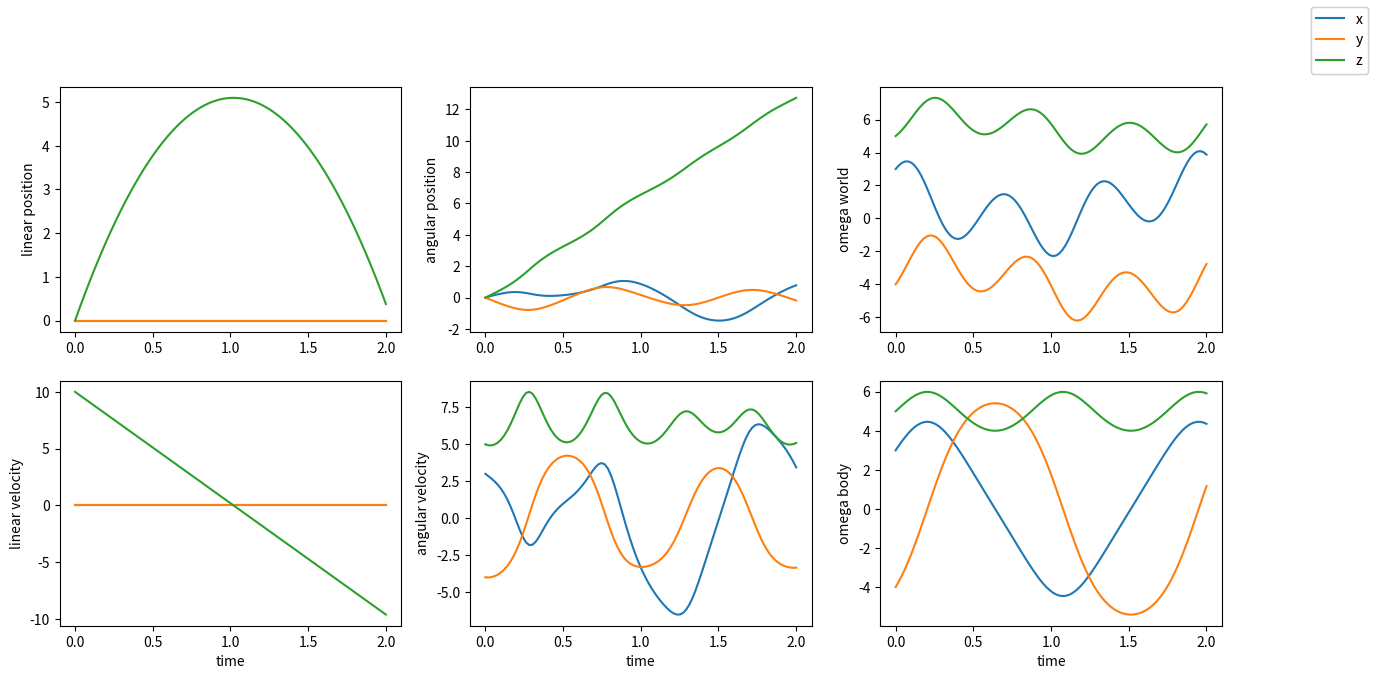
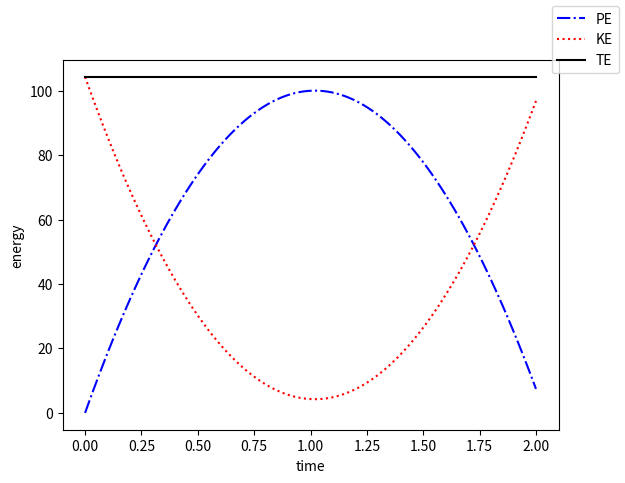

These figures' Python source, in order:
import matplotlib.pyplot as plt
from mpl_toolkits.mplot3d import art3d
import numpy as np
from scipy import interpolate
from scipy.integrate import odeint


def cos(angle):
    return np.cos(angle)


def sin(angle):
    return np.sin(angle)


def rotation(phi, theta, psi):
    R_x = np.array([[1, 0, 0], [0, cos(phi), -sin(phi)], [0, sin(phi), cos(phi)]])

    R_y = np.array(
        [[cos(theta), 0, sin(theta)], [0, 1, 0], [-sin(theta), 0, cos(theta)]]
    )

    R_z = np.array([[cos(psi), -sin(psi), 0], [sin(psi), cos(psi), 0], [0, 0, 1]])

    return R_z @ R_y @ R_x


class Parameters:

    def __init__(self):
        self.m = 2
        self.lx, self.ly, self.lz = 1, 0.5, 0.25

        self.Ixx = self.m * (self.ly**2 + self.lz**2) / 12
        self.Iyy = self.m * (self.lx**2 + self.lz**2) / 12
        self.Izz = self.m * (self.lx**2 + self.ly**2) / 12

        self.g = 9.81

        self.pause = 0.01
        self.fps = 30


def free_falling_eom(z, t, m, g, lx, ly, lz, Ixx, Iyy, Izz):
    # Ax = b
    x, y, z, phi, theta, psi, vx, vy, vz, phi_d, theta_d, psi_d = z

    A = np.zeros((6, 6))

    A[0, 0] = m
    A[0, 1] = 0
    A[0, 2] = 0
    A[0, 3] = 0
    A[0, 4] = 0
    A[0, 5] = 0
    A[1, 0] = 0
    A[1, 1] = m
    A[1, 2] = 0
    A[1, 3] = 0
    A[1, 4] = 0
    A[1, 5] = 0
    A[2, 0] = 0
    A[2, 1] = 0
    A[2, 2] = m
    A[2, 3] = 0
    A[2, 4] = 0
    A[2, 5] = 0
    A[3, 0] = 0
    A[3, 1] = 0
    A[3, 2] = 0
    A[3, 3] = 1.0 * Ixx
    A[3, 4] = 0
    A[3, 5] = -1.0 * Ixx * sin(theta)
    A[4, 0] = 0
    A[4, 1] = 0
    A[4, 2] = 0
    A[4, 3] = 0
    A[4, 4] = 1.0 * Iyy * cos(phi) ** 2 + 1.0 * Izz * sin(phi) ** 2
    A[4, 5] = 0.25 * (Iyy - Izz) * (sin(2 * phi - theta) + sin(2 * phi + theta))
    A[5, 0] = 0
    A[5, 1] = 0
    A[5, 2] = 0
    A[5, 3] = -1.0 * Ixx * sin(theta)
    A[5, 4] = 0.25 * (Iyy - Izz) * (sin(2 * phi - theta) + sin(2 * phi + theta))
    A[5, 5] = (
        1.0 * Ixx * sin(theta) ** 2
        + 1.0 * Iyy * sin(phi) ** 2 * cos(theta) ** 2
        + 1.0 * Izz * cos(phi) ** 2 * cos(theta) ** 2
    )

    b = np.zeros((6, 1))

    b[0] = 0
    b[1] = 0
    b[2] = -g * m
    b[3] = (
        1.0 * Ixx * psi_d * theta_d * cos(theta)
        + Iyy
        * (psi_d * sin(phi) * cos(theta) + theta_d * cos(phi))
        * (psi_d * cos(phi) * cos(theta) - theta_d * sin(phi))
        - 1.0
        * Izz
        * (psi_d * sin(phi) * cos(theta) + theta_d * cos(phi))
        * (psi_d * cos(phi) * cos(theta) - theta_d * sin(phi))
    )
    b[4] = (
        -1.0 * Ixx * phi_d * psi_d * cos(theta)
        + 0.5 * Ixx * psi_d**2 * sin(2 * theta)
        - 0.5 * Iyy * phi_d * psi_d * cos(2 * phi - theta)
        - 0.5 * Iyy * phi_d * psi_d * cos(2 * phi + theta)
        + 1.0 * Iyy * phi_d * theta_d * sin(2 * phi)
        - 0.25 * Iyy * psi_d**2 * sin(2 * theta)
        - 0.125 * Iyy * psi_d**2 * sin(2 * phi - 2 * theta)
        + 0.125 * Iyy * psi_d**2 * sin(2 * phi + 2 * theta)
        + 0.5 * Izz * phi_d * psi_d * cos(2 * phi - theta)
        + 0.5 * Izz * phi_d * psi_d * cos(2 * phi + theta)
        - 1.0 * Izz * phi_d * theta_d * sin(2 * phi)
        - 0.25 * Izz * psi_d**2 * sin(2 * theta)
        + 0.125 * Izz * psi_d**2 * sin(2 * phi - 2 * theta)
        - 0.125 * Izz * psi_d**2 * sin(2 * phi + 2 * theta)
    )
    b[5] = -0.5 * phi_d * (
        Iyy * psi_d * sin(2 * phi - theta)
        + Iyy * psi_d * sin(2 * phi + theta)
        + 2 * Iyy * theta_d * cos(2 * phi)
        - Izz * psi_d * sin(2 * phi - theta)
        - Izz * psi_d * sin(2 * phi + theta)
        - 2 * Izz * theta_d * cos(2 * phi)
    ) * cos(theta) + 0.25 * theta_d * (
        4 * Ixx * phi_d * cos(theta)
        - 4 * Ixx * psi_d * sin(2 * theta)
        + 2 * Iyy * psi_d * sin(2 * theta)
        + Iyy * psi_d * sin(2 * phi - 2 * theta)
        - Iyy * psi_d * sin(2 * phi + 2 * theta)
        + Iyy * theta_d * cos(2 * phi - theta)
        - Iyy * theta_d * cos(2 * phi + theta)
        + 2 * Izz * psi_d * sin(2 * theta)
        - Izz * psi_d * sin(2 * phi - 2 * theta)
        + Izz * psi_d * sin(2 * phi + 2 * theta)
        - Izz * theta_d * cos(2 * phi - theta)
        + Izz * theta_d * cos(2 * phi + theta)
    )

    q_dd = np.linalg.solve(A, b)
    q_dd = np.array(q_dd[:, 0])

    output = np.array(
        [
            vx,
            vy,
            vz,
            phi_d,
            theta_d,
            psi_d,
            q_dd[0],
            q_dd[1],
            q_dd[2],
            q_dd[3],
            q_dd[4],
            q_dd[5],
        ]
    )

    return output


def animate(t, Xpos, Xang, parms):
    # interpolations
    Xpos = np.array(Xpos)  # convert list to ndarray
    Xang = np.array(Xang)
    t_interp = np.arange(t[0], t[len(t) - 1], 1 / parms.fps)
    [m, n] = np.shape(Xpos)
    shape = (len(t_interp), n)
    Xpos_interp = np.zeros(shape)
    Xang_interp = np.zeros(shape)

    for i in range(0, n):
        fpos = interpolate.interp1d(t, Xpos[:, i])
        Xpos_interp[:, i] = fpos(t_interp)
        fang = interpolate.interp1d(t, Xang[:, i])
        Xang_interp[:, i] = fang(t_interp)

    lx, ly, lz = parms.lx, parms.ly, parms.lz
    ll = np.max(np.array([lx, ly, lz])) + 0.1

    # plot
    v0 = np.array(
        [
            [-lx, -ly, -lz],
            [lx, -ly, -lz],
            [lx, ly, -lz],
            [-lx, ly, -lz],
            [-lx, -ly, lz],
            [lx, -ly, lz],
            [lx, ly, lz],
            [-lx, ly, lz],
        ]
    )

    f = np.array(
        [
            [0, 2, 1],
            [0, 3, 2],
            [1, 2, 6],
            [1, 6, 5],
            [0, 5, 4],
            [0, 1, 5],
            [4, 5, 6],
            [6, 7, 4],
            [3, 7, 6],
            [6, 2, 3],
            [0, 4, 7],
            [7, 3, 0],
        ]
    )

    for i in range(0, len(t_interp)):
        x = Xpos_interp[i, 0]
        y = Xpos_interp[i, 1]
        z = Xpos_interp[i, 2]
        phi = Xang_interp[i, 0]
        theta = Xang_interp[i, 1]
        psi = Xang_interp[i, 2]

        v1 = np.zeros(np.shape(v0))
        [m, n] = np.shape(v1)
        R = rotation(phi, theta, psi)
        for i in range(0, m):
            vec = np.array([v0[i, 0], v0[i, 1], v0[i, 2]])
            vec = R.dot(vec)
            v1[i, 0] = vec[0] + x
            v1[i, 1] = vec[1] + y
            v1[i, 2] = vec[2] + z

        fig = plt.figure(1)
        ax = fig.add_subplot(projection='3d')
        pc1 = art3d.Poly3DCollection(
            v1[f], facecolors='blue', alpha=0.25
        )

        ax.add_collection(pc1)

        origin = np.array([0, 0, 0])
        dirn_x = np.array([1, 0, 0])
        dirn_x = R.dot(dirn_x)
        dirn_y = np.array([0, 1, 0])
        dirn_y = R.dot(dirn_y)
        dirn_z = np.array([0, 0, 1])
        dirn_z = R.dot(dirn_z)
        ax.quiver(
            x + origin[0],
            y + origin[1],
            z + origin[2],
            dirn_x[0],
            dirn_x[1],
            dirn_x[2],
            length=ll,
            arrow_length_ratio=0.1,
            normalize=True,
            color='red',
        )
        ax.quiver(
            x + origin[0],
            y + origin[1],
            z + origin[2],
            dirn_y[0],
            dirn_y[1],
            dirn_y[2],
            length=ll,
            arrow_length_ratio=0.1,
            normalize=True,
            color='green',
        )
        ax.quiver(
            x + origin[0],
            y + origin[1],
            z + origin[2],
            dirn_z[0],
            dirn_z[1],
            dirn_z[2],
            length=ll,
            arrow_length_ratio=0.1,
            normalize=True,
            color='blue',
        )

        ax.set_xlim(-5, 5)
        ax.set_ylim(-5, 5)
        ax.set_zlim(-3, 8)
        ax.axis('off')

        plt.pause(parms.pause)

    plt.close()


def calc_engery(z, params):
    P_e, K_e, T_e = [], [], []

    m, g, Ixx, Iyy, Izz = params.m, params.g, params.Ixx, params.Iyy, params.Izz

    for state in z:
        x, y, z, phi, theta, psi, vx, vy, vz, phi_d, theta_d, psi_d = state

        T = (
            0.5 * Ixx * (phi_d - psi_d * sin(theta)) ** 2
            + 0.5 * Iyy * (psi_d * sin(phi) * cos(theta) + theta_d * cos(phi)) ** 2
            + 0.5 * Izz * (psi_d * cos(phi) * cos(theta) - theta_d * sin(phi)) ** 2
            + 0.5 * m * (vx**2 + vy**2 + vz**2)
        )

        V = g * m * z

        P_e.append(V)
        K_e.append(T)
        T_e.append(V + T)

    return P_e, K_e, T_e


def calc_ang_vel(z, params):
    w_b = np.zeros((len(z), 3))
    w_w = np.zeros((len(z), 3))

    for i, state in enumerate(z):
        _, _, _, phi, theta, psi, _, _, _, phi_d, theta_d, psi_d = state
        rates = np.array([phi_d, theta_d, psi_d])

        R_we = np.zeros((3, 3))
        R_we[0, 0] = cos(psi) * cos(theta)
        R_we[0, 1] = -sin(psi)
        R_we[0, 2] = 0
        R_we[1, 0] = sin(psi) * cos(theta)
        R_we[1, 1] = cos(psi)
        R_we[1, 2] = 0
        R_we[2, 0] = -sin(theta)
        R_we[2, 1] = 0
        R_we[2, 2] = 1
        w_w[i] = R_we.dot(rates)

        R_be = np.zeros((3, 3))
        R_be[0, 0] = 1
        R_be[0, 1] = 0
        R_be[0, 2] = -sin(theta)
        R_be[1, 0] = 0
        R_be[1, 1] = cos(phi)
        R_be[1, 2] = sin(phi) * cos(theta)
        R_be[2, 0] = 0
        R_be[2, 1] = -sin(phi)
        R_be[2, 2] = cos(phi) * cos(theta)
        w_b[i] = R_be.dot(rates)

    return w_b, w_w


def plot(ts, z, PE, KE, TE, w_b, w_w):
    ax = plt.figure(2, figsize=(15, 7))

    plt.subplot(2, 3, 1)
    plt.plot(ts, z[:, 0])
    plt.plot(ts, z[:, 1])
    plt.plot(ts, z[:, 2])
    plt.ylabel('linear position')

    plt.subplot(2, 3, 4)
    plt.plot(ts, z[:, 6])
    plt.plot(ts, z[:, 7])
    plt.plot(ts, z[:, 8])
    plt.xlabel('time')
    plt.ylabel('linear velocity')

    plt.subplot(2, 3, 2)
    plt.plot(ts, z[:, 3])
    plt.plot(ts, z[:, 4])
    plt.plot(ts, z[:, 5])
    plt.ylabel('angular position')

    plt.subplot(2, 3, 5)
    plt.plot(ts, z[:, 9])
    plt.plot(ts, z[:, 10])
    plt.plot(ts, z[:, 11])
    plt.xlabel('time')
    plt.ylabel('angular velocity')

    plt.subplot(2, 3, 3)
    plt.plot(ts, w_w[:, 0])
    plt.plot(ts, w_w[:, 1])
    plt.plot(ts, w_w[:, 2])
    ax.legend(['x', 'y', 'z'])
    plt.ylabel('omega world')

    plt.subplot(2, 3, 6)
    plt.plot(ts, w_b[:, 0])
    plt.plot(ts, w_b[:, 1])
    plt.plot(ts, w_b[:, 2])
    ax.legend(['x', 'y', 'z'])
    plt.ylabel('omega body')
    plt.xlabel('time')

    ax = plt.figure(3)
    plt.plot(ts, PE, 'b-.')
    plt.plot(ts, KE, 'r:')
    plt.plot(ts, TE, 'k')
    plt.xlabel('time')
    plt.ylabel('energy')
    ax.legend(['PE', 'KE', 'TE'])

    plt.show()


if __name__ == '__main__':
    params = Parameters()

    m, g = params.m, params.g
    lx, ly, lz = params.lx, params.ly, params.lz
    Ixx, Iyy, Izz = params.Ixx, params.Iyy, params.Izz

    t0, tend, N = 0, 2, 100
    ts = np.linspace(t0, tend, N)

    x0, y0, z0 = 0, 0, 0
    phi0, theta0, psi0 = 0, 0, 0

    vx0, vy0, vz0 = 0, 0, 10
    phi_d0, theta_d0, psi_d0 = 3, -4, 5

    z = np.zeros((N, 12))
    z0 = np.array(
        [x0, y0, z0, phi0, theta0, psi0, vx0, vy0, vz0, phi_d0, theta_d0, psi_d0]
    )
    z[0] = z0

    args = (m, g, lx, ly, lz, Ixx, Iyy, Izz)

    for i in range(N - 1):
        t_temp = np.array([ts[i], ts[i + 1]])
        result = odeint(free_falling_eom, z0, t_temp, args)

        z0 = result[-1]
        z[i + 1] = z0

    pose = z[:, 0:6]
    position = pose[:, 0:3]
    orientation = pose[:, 3:6]

    # calc potential and kinetic energy and total energy
    P_e, K_e, T_e = calc_engery(z, params)

    # calc body frame angular velocity & world frame angular velocity
    w_b, w_w = calc_ang_vel(z, params)

    animate(ts, position, orientation, params)
    plot(ts, z, P_e, K_e, T_e, w_b, w_w)
